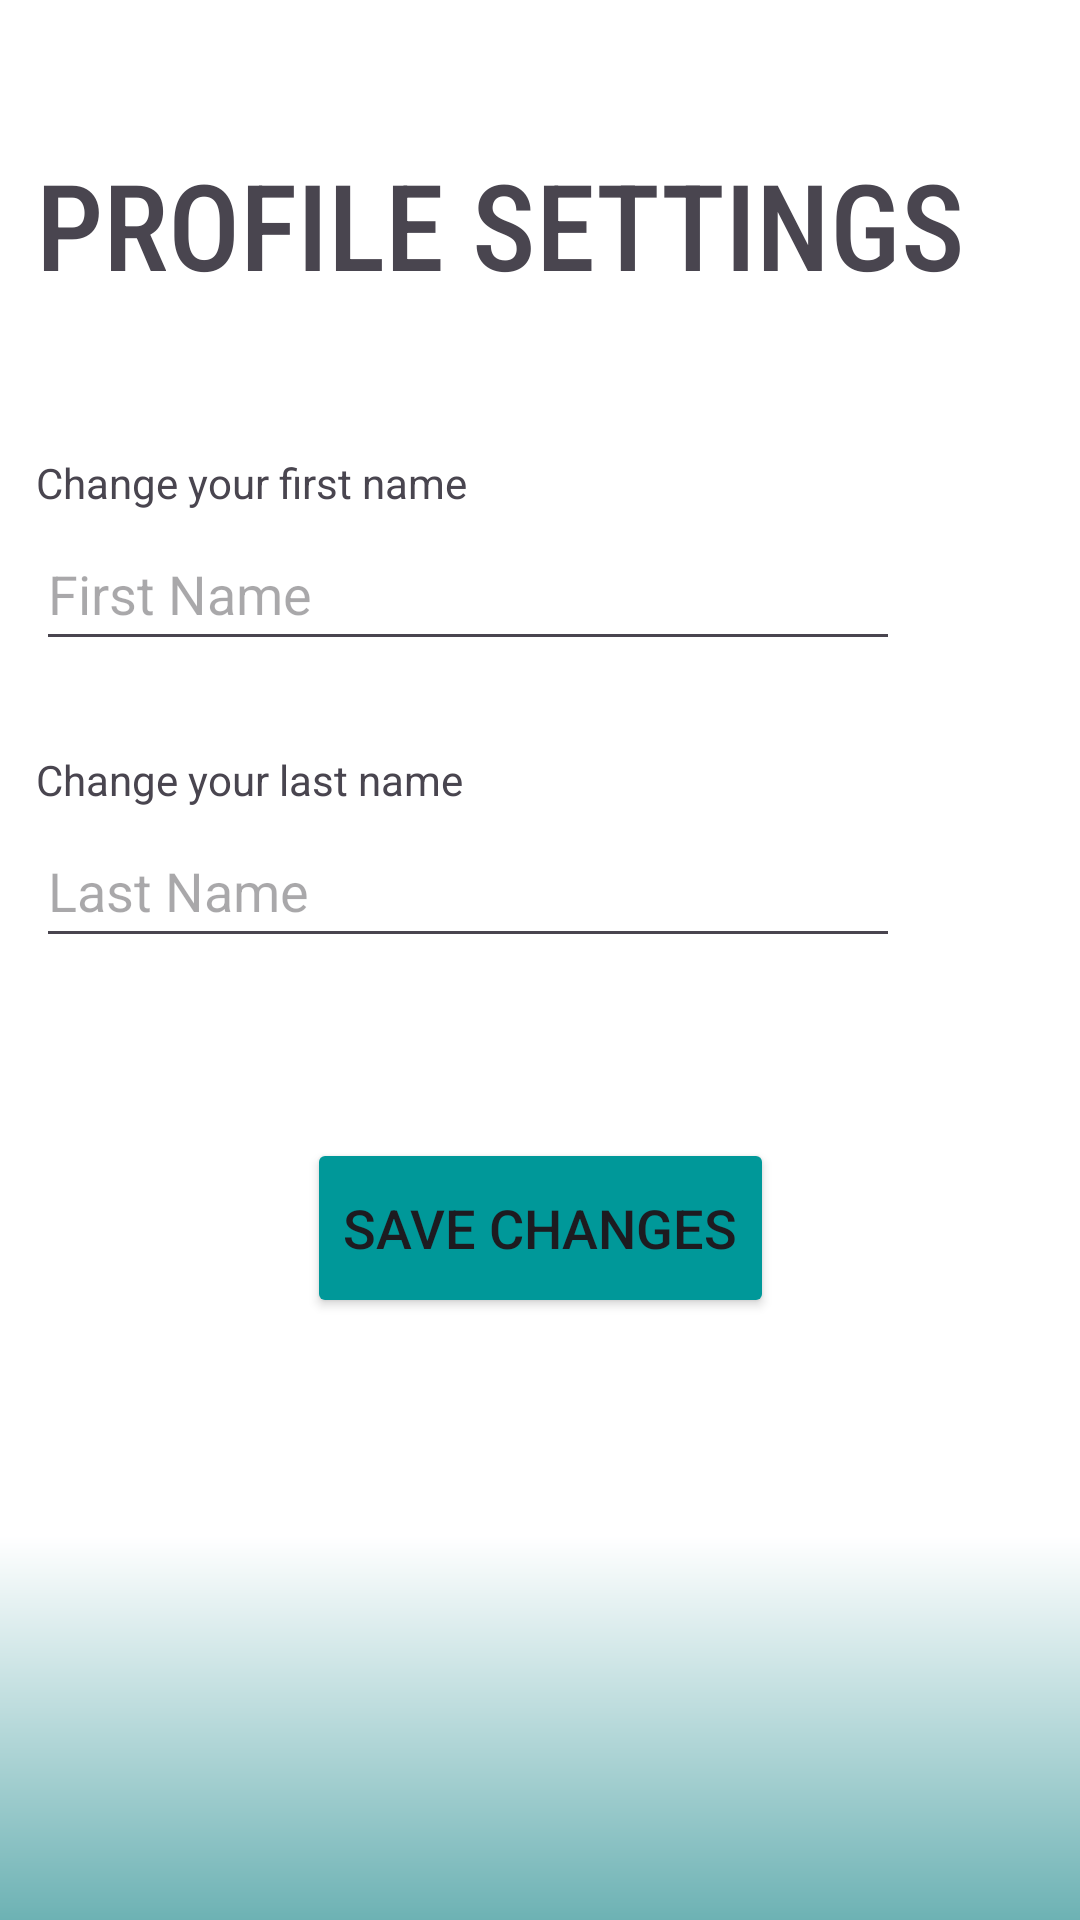

This screen was rendered from an Android layout file. Write that file and the resources it references.
<!-- AndroidManifest.xml: application theme Theme.B07DemoSummer2024 -->
<!-- res/layout/activity_profile.xml -->
<?xml version="1.0" encoding="utf-8"?>
<androidx.constraintlayout.widget.ConstraintLayout xmlns:android="http://schemas.android.com/apk/res/android"
    xmlns:app="http://schemas.android.com/apk/res-auto"
    xmlns:tools="http://schemas.android.com/tools"
    android:id="@+id/main"
    android:layout_width="match_parent"
    android:layout_height="match_parent"
    android:layout_gravity="center"
    tools:context=".Settings.ProfileActivity"
    android:background="@drawable/register_background_gradient">

    <TextView
        android:id="@+id/ProfileSettingsTxtProfile"
        android:layout_width="wrap_content"
        android:layout_height="wrap_content"
        android:layout_marginTop="48dp"
        android:fontFamily="sans-serif-condensed-medium"
        android:text="@string/profile_settings"
        android:textSize="40sp"
        app:layout_constraintEnd_toEndOf="parent"
        app:layout_constraintHorizontal_bias="0.239"
        app:layout_constraintStart_toStartOf="parent"
        app:layout_constraintTop_toTopOf="parent"/>

    <TextView
        android:id="@+id/firstNameLabelProfile"
        android:layout_width="wrap_content"
        android:layout_height="wrap_content"
        android:text="@string/change_your_first_name"
        app:layout_constraintTop_toBottomOf="@id/ProfileSettingsTxtProfile"
        app:layout_constraintStart_toStartOf="@id/ProfileSettingsTxtProfile"
        android:layout_marginVertical="50dp"/>

    <com.google.android.material.textfield.TextInputEditText
        android:id="@+id/firstNameTxtFieldProfile"
        android:layout_width="0dp"
        android:layout_height="48dp"
        android:hint="@string/first_name"
        android:inputType="text"
        android:autofillHints="name"
        app:layout_constraintTop_toBottomOf="@+id/firstNameLabelProfile"
        app:layout_constraintStart_toStartOf="@id/ProfileSettingsTxtProfile"
        app:layout_constraintEnd_toEndOf="parent"
        android:layout_marginEnd="60dp"
        android:layout_marginTop="2dp"/>

    <TextView
        android:id="@+id/lastNameLabelProfile"
        android:layout_width="wrap_content"
        android:layout_height="wrap_content"
        android:text="@string/change_your_last_name"
        app:layout_constraintTop_toBottomOf="@id/firstNameTxtFieldProfile"
        app:layout_constraintStart_toStartOf="@id/ProfileSettingsTxtProfile"
        android:layout_marginVertical="30dp"/>

    <com.google.android.material.textfield.TextInputEditText
        android:id="@+id/lastNameTxtFieldProfile"
        android:layout_width="0dp"
        android:layout_height="48dp"
        android:hint="@string/last_name"
        android:inputType="text"
        android:autofillHints="name"
        app:layout_constraintTop_toBottomOf="@+id/lastNameLabelProfile"
        app:layout_constraintStart_toStartOf="@id/ProfileSettingsTxtProfile"
        app:layout_constraintEnd_toEndOf="parent"
        android:layout_marginEnd="60dp"
        android:layout_marginTop="2dp"/>

    <Button
        android:id="@+id/confirmBtnProfile"
        android:layout_width="wrap_content"
        android:layout_height="60dp"
        android:text="@string/save_changes"
        android:textSize="18sp"
        app:layout_constraintTop_toBottomOf="@+id/lastNameTxtFieldProfile"
        app:layout_constraintStart_toStartOf="parent"
        app:layout_constraintEnd_toEndOf="parent"
        android:backgroundTint="@color/brightBlue"
        app:flow_horizontalBias="0.5"
        android:layout_marginTop="60dp"
        android:layout_marginHorizontal="120dp"/>

</androidx.constraintlayout.widget.ConstraintLayout>
<!-- resources referenced by this layout -->
<resources>
  <color name="brightBlue">#009899</color>
  <!-- drawable register_background_gradient (drawable) -->
  <layer-list xmlns:android="http://schemas.android.com/apk/res/android">
      <item>
          <shape android:shape="rectangle">
              <gradient
                  android:startColor="@color/defaultBtnBlue2"
              android:centerColor="#FFFFFF"
              android:endColor="#FFFFFF"
              android:angle="90"
              android:centerY="0.2" />
          </shape>
      </item>
  </layer-list>
  <string name="change_your_first_name">Change your first name</string>
  <string name="change_your_last_name">Change your last name</string>
  <string name="first_name">First Name</string>
  <string name="last_name">Last Name</string>
  <string name="profile_settings">PROFILE SETTINGS</string>
  <string name="save_changes">Save Changes</string>
  <style name="Theme.B07DemoSummer2024" parent="Base.Theme.B07DemoSummer2024" />
  <color name="defaultBtnBlue2">#6DB2B4</color>
  <style name="Base.Theme.B07DemoSummer2024" parent="Theme.Material3.DayNight.NoActionBar">
          
          
      </style>
</resources>
